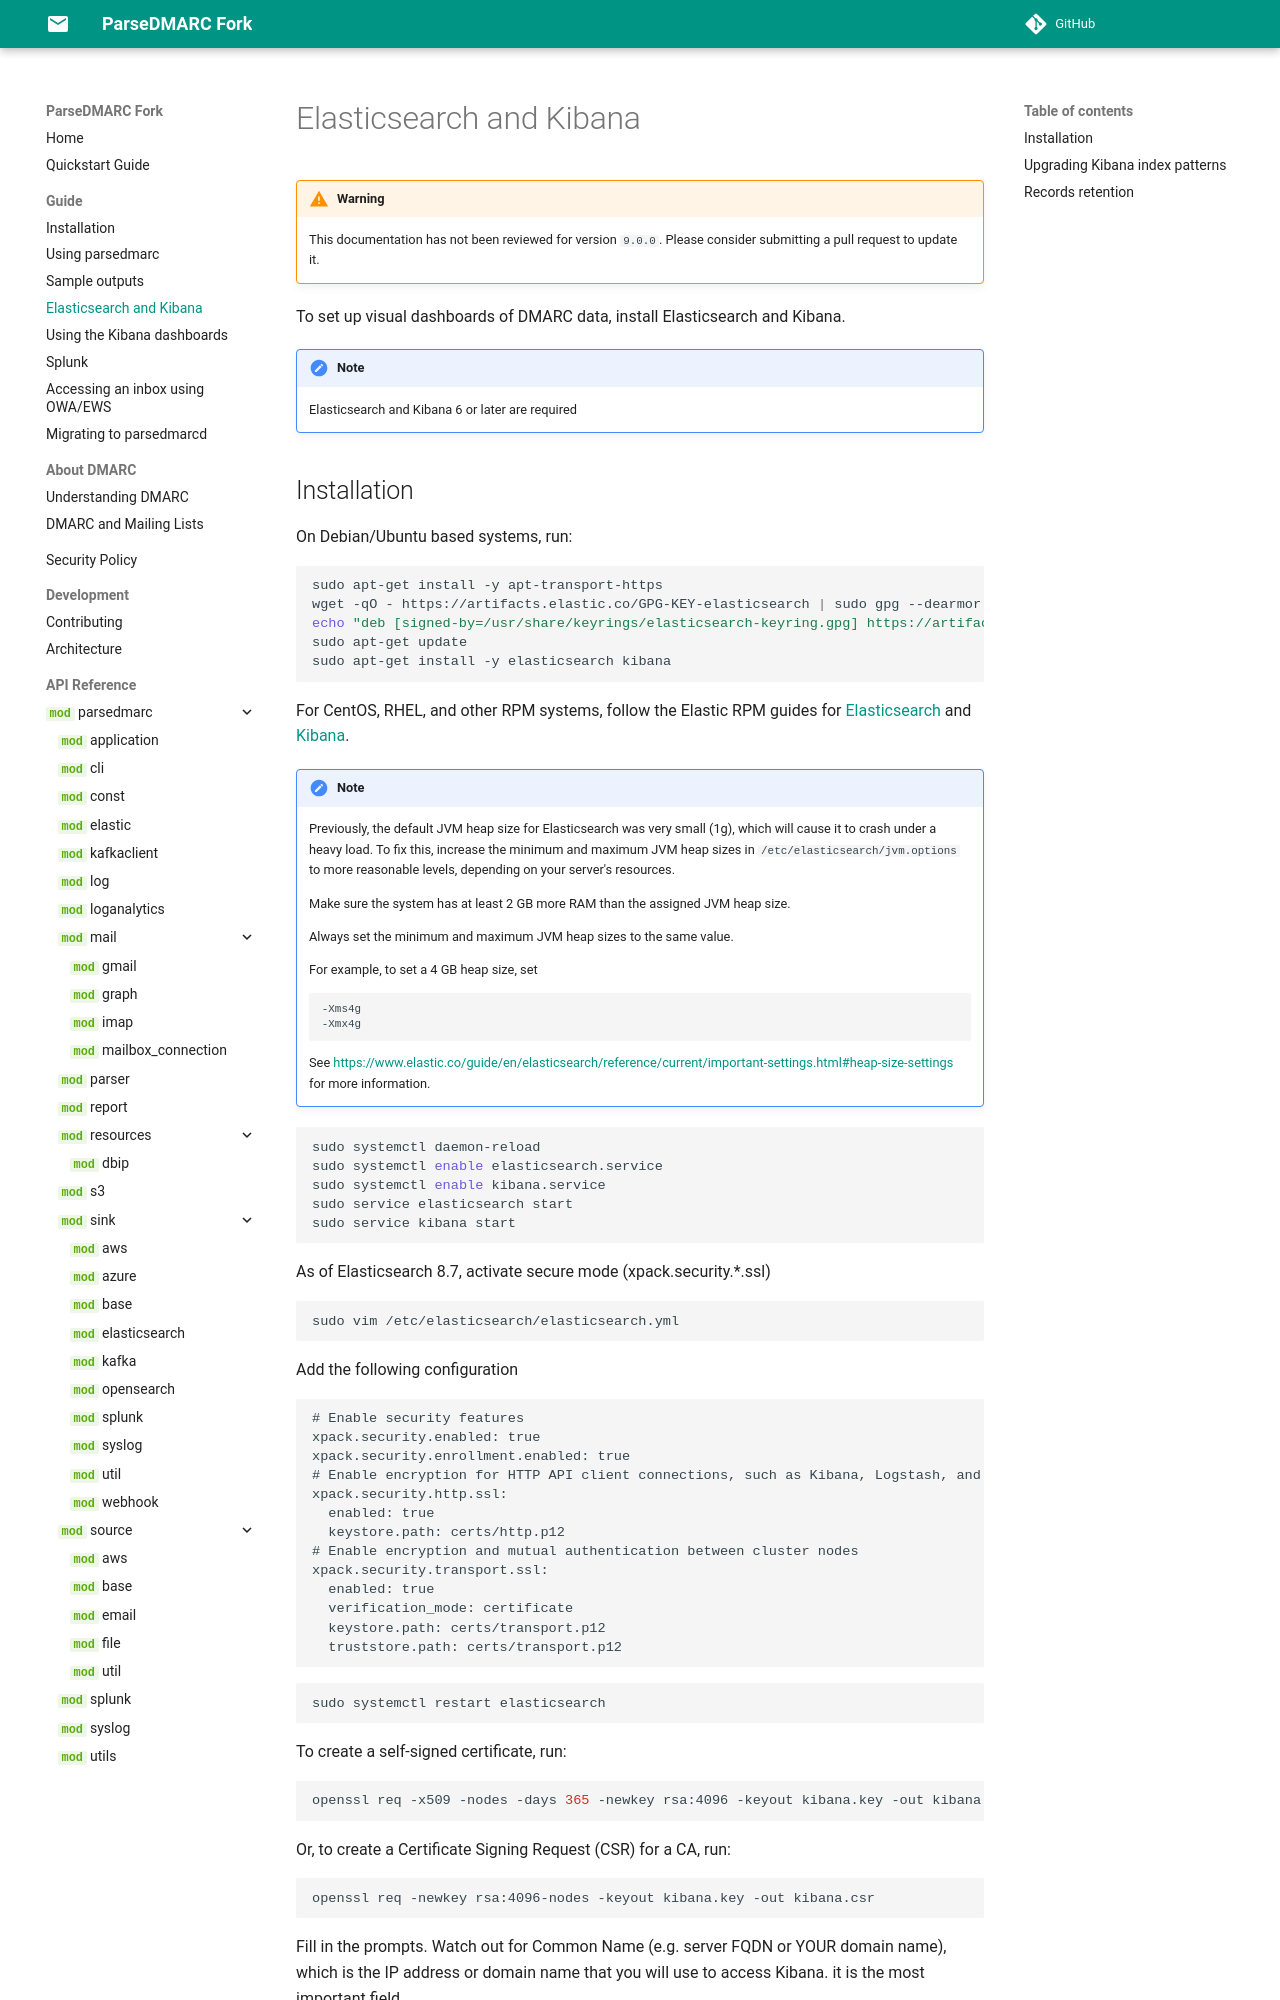

repository: nhairs/parsedmarc-fork · page: 9.0.0.dev1/elasticsearch/index.html · generator: mkdocs

# Elasticsearch and Kibana

!!! warning
    This documentation has not been reviewed for version `9.0.0`. Please consider submitting a pull request to update it.

To set up visual dashboards of DMARC data, install Elasticsearch and Kibana.

!!! note
    Elasticsearch and Kibana 6 or later are required
